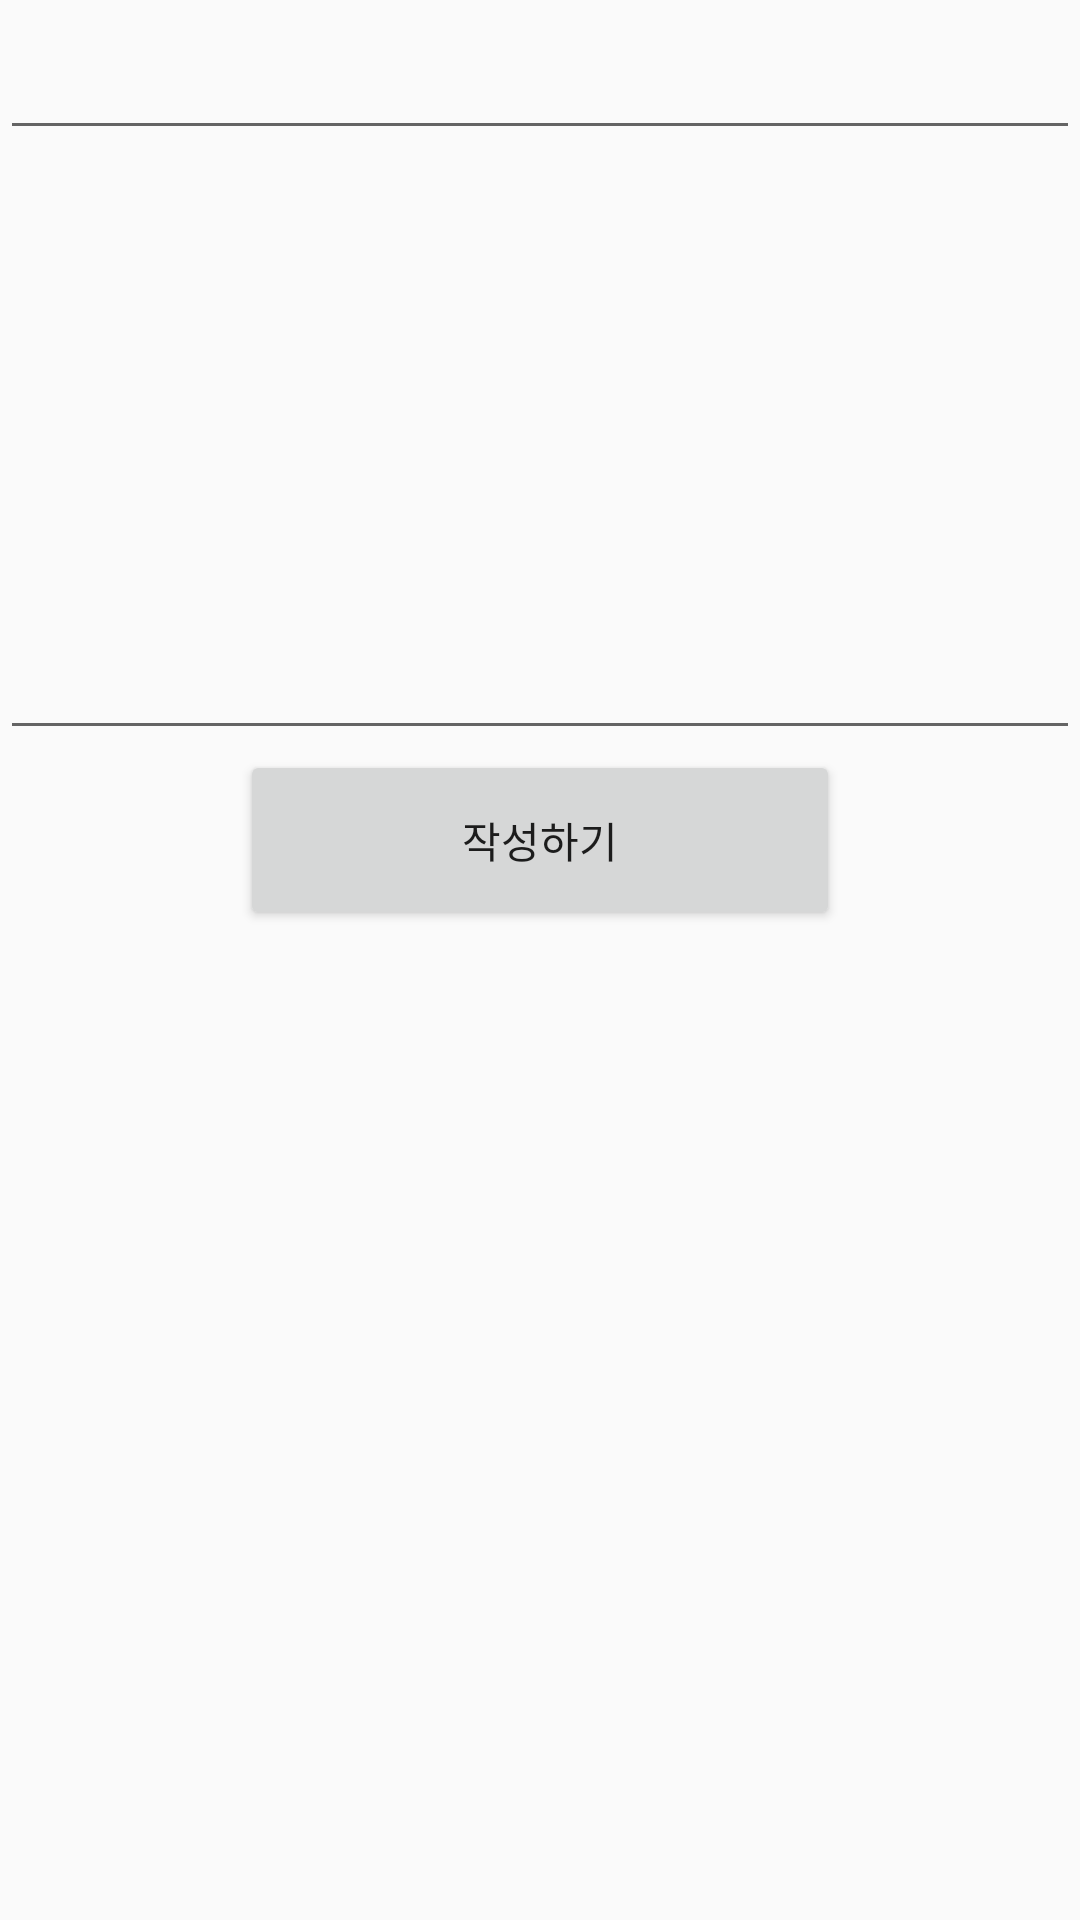

This screen was rendered from an Android layout file. Write that file and the resources it references.
<!-- AndroidManifest.xml: application theme AppTheme -->
<!-- res/layout/activity_post_create.xml -->
<?xml version="1.0" encoding="utf-8"?>
<LinearLayout xmlns:android="http://schemas.android.com/apk/res/android"
              android:layout_width="match_parent"
              android:layout_height="match_parent"
              android:orientation="vertical">

    <EditText
            android:layout_width="match_parent"
            android:layout_height="@dimen/post_title_height"
            android:id="@+id/titleText"/>

    <EditText
            android:layout_width="match_parent"
            android:layout_height="@dimen/post_body_height"
            android:id="@+id/bodyText"/>

    <Button
            android:layout_width="@dimen/post_button_width"
            android:layout_height="@dimen/post_button_height"
            android:text="@string/post_button"
            android:layout_gravity="center"
            android:id="@+id/postSubmitBtn" />

</LinearLayout>
<!-- resources referenced by this layout -->
<resources>
  <dimen name="post_body_height">200dp</dimen>
  <dimen name="post_button_height">60dp</dimen>
  <dimen name="post_button_width">200dp</dimen>
  <dimen name="post_title_height">50dp</dimen>
  <string name="post_button">작성하기</string>
  <style name="AppTheme" parent="Base.Theme.AppCompat.Light.DarkActionBar">
          
          <item name="colorPrimary">@color/colorPrimary</item>
          <item name="colorPrimaryDark">@color/colorPrimaryDark</item>
          <item name="colorAccent">@color/colorAccent</item>
      </style>
  <!-- not gathered from this repository: default colours our renderer supplied (Android Studio template values) -->
  <color name="colorPrimary">#FF6200EE</color>
  <color name="colorPrimaryDark">#FF3700B3</color>
  <color name="colorAccent">#FF03DAC5</color>
</resources>
